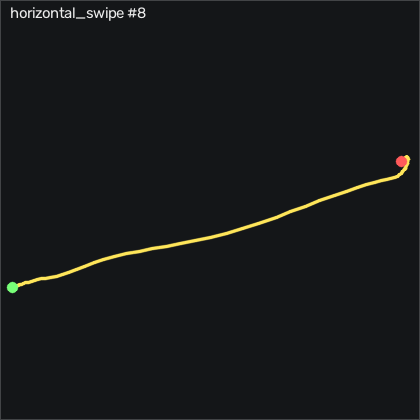

The file beside this chart, header and first rows:
t_s, ax, ay, az, gx, gy, gz, seq
0.00000, -0.531, 0.656, 0.271, 2.585, 0.6134, -9.564, 14133
0.01000, -0.54, 0.662, 0.255, 4.475, 0.03441, -9.778, 14134
0.02000, -0.551, 0.656, 0.238, 5.969, -0.6056, -11.61, 14135
0.03000, -0.566, 0.651, 0.221, 7.189, -1.551, -14.23, 14136
0.04000, -0.576, 0.641, 0.22, 8.195, -2.74, -16.48, 14137
0.05000, -0.578, 0.621, 0.215, 8.987, -3.655, -17.7, 14138
0.06000, -0.559, 0.586, 0.213, 9.963, -4.691, -19.35, 14139
0.07000, -0.559, 0.558, 0.224, 12.13, -4.935, -22.76, 14140
0.08000, -0.596, 0.537, 0.214, 15.45, -4.295, -25.23, 14141
0.09100, -0.632, 0.528, 0.204, 19.02, -4.813, -25.51, 14142
0.1, -0.631, 0.521, 0.183, 22.49, -6.734, -24.69, 14143
0.11, -0.609, 0.498, 0.154, 25.97, -8.838, -25.14, 14144
0.12, -0.602, 0.487, 0.133, 29.84, -10.15, -27.98, 14145
0.13, -0.617, 0.485, 0.127, 33.87, -10.7, -30.84, 14146
0.14, -0.61, 0.493, 0.106, 37.59, -11.4, -32.43, 14147
0.15, -0.593, 0.454, 0.08800, 40.12, -12.19, -34.9, 14148
0.16, -0.592, 0.42, 0.06400, 43.5, -11.7, -39.56, 14149
0.17, -0.621, 0.363, 0.02800, 48.23, -10.79, -48.22, 14150
0.18, -0.648, 0.305, -0.00100, 55.12, -11.12, -63.95, 14151
0.19, -0.701, 0.283, -0.02700, 64.35, -11.67, -83.53, 14152
0.2, -0.872, 0.258, -0.03600, 74.08, -11.76, -100, 14153
0.21, -0.944, 0.257, -0.07300, 83.44, -18.17, -106.8, 14154
0.221, -0.935, 0.185, -0.06300, 91, -27.47, -110.3, 14155
0.23, -0.898, 0.157, -0.07100, 100.4, -34.26, -115.8, 14156
0.24, -0.918, 0.08500, -0.07100, 109.9, -38.75, -120.7, 14157
0.25, -0.903, 0.00900, -0.08000, 120.7, -43.93, -123.5, 14158
0.261, -0.876, -0.04500, -0.112, 134.2, -47.92, -122.2, 14159
0.27, -0.849, -0.02900, -0.159, 150.2, -48.68, -114.1, 14160
0.28, -0.827, 0.04400, -0.212, 165.8, -47.04, -100.3, 14161
0.29, -0.825, 0.161, -0.267, 179, -43.38, -85.3, 14162
0.3, -0.84, 0.246, -0.315, 188, -39.66, -73.5, 14163
0.31, -0.878, 0.3, -0.356, 194.5, -36.61, -64.84, 14164
0.32, -0.946, 0.351, -0.381, 200.7, -35.48, -58.98, 14165
0.33, -1.013, 0.362, -0.394, 207.8, -38.23, -58.16, 14166
0.34, -1.085, 0.429, -0.419, 217.7, -43.53, -63.31, 14167
0.35, -1.146, 0.524, -0.448, 227.3, -51.25, -67.67, 14168
0.36, -1.148, 0.651, -0.463, 234.3, -60.06, -64.38, 14169
0.37, -1.12, 0.767, -0.498, 238.4, -69.26, -61.03, 14170
0.38, -1.036, 0.901, -0.532, 239.5, -77.4, -54.44, 14171
0.391, -0.907, 1.014, -0.541, 236.2, -83.5, -45.84, 14172
0.4, -0.751, 1.11, -0.507, 230.2, -86.73, -38.07, 14173
0.41, -0.61, 1.242, -0.461, 223.7, -85.61, -31.61, 14174
0.42, -0.481, 1.401, -0.419, 215.4, -81.18, -28.86, 14175
0.431, -0.381, 1.55, -0.372, 203, -74.66, -31.45, 14176
0.44, -0.351, 1.649, -0.311, 185.8, -65.03, -35.63, 14177
0.45, -0.384, 1.688, -0.26, 164.2, -53.2, -34.66, 14178
0.46, -0.434, 1.669, -0.209, 140.2, -41.61, -27.34, 14179
0.47, -0.473, 1.589, -0.161, 116.3, -31.73, -18.71, 14180
0.48, -0.527, 1.472, -0.111, 94.96, -23.84, -14.44, 14181
0.49, -0.602, 1.356, -0.07700, 77.77, -18.17, -14.9, 14182
0.5, -0.684, 1.271, -0.05800, 64.51, -15.73, -17.95, 14183
0.51, -0.733, 1.198, -0.05200, 53.53, -16.25, -21.7, 14184
0.52, -0.756, 1.11, -0.04200, 43.38, -18.96, -25.66, 14185
0.53, -0.772, 1.015, -0.02500, 34.72, -21.79, -28.56, 14186
0.54, -0.783, 0.943, -0.01200, 28.16, -23.9, -29.05, 14187
0.55, -0.764, 0.884, -0.00600, 22.68, -24.78, -27.89, 14188
0.561, -0.771, 0.832, -0.00500, 17.86, -23.38, -25.05, 14189
0.57, -0.788, 0.779, 0.00300, 13.8, -21.4, -20.6, 14190
0.58, -0.794, 0.737, -0.00200, 10.76, -20.39, -16.45, 14191
0.59, -0.764, 0.698, -0.00800, 8.317, -20.36, -13.86, 14192
... 28 more rows
